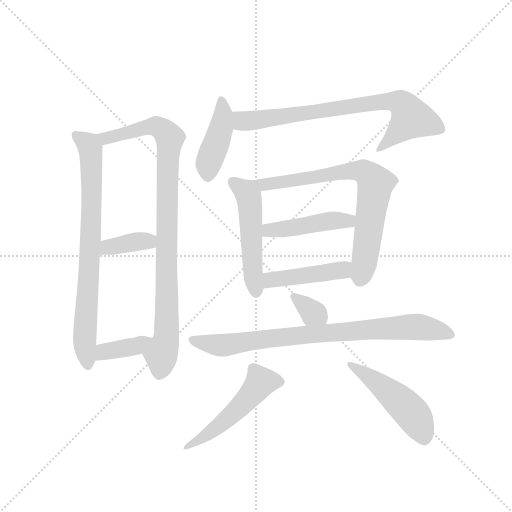
t = 0.00 s
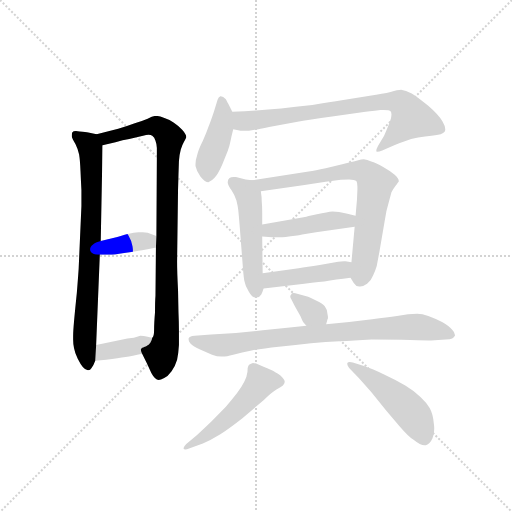
t = 2.00 s
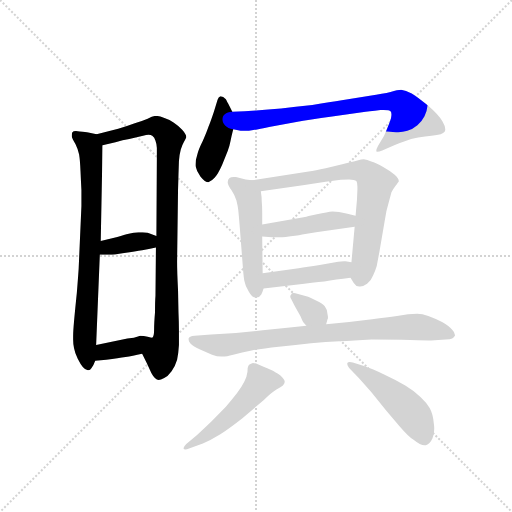
t = 4.00 s
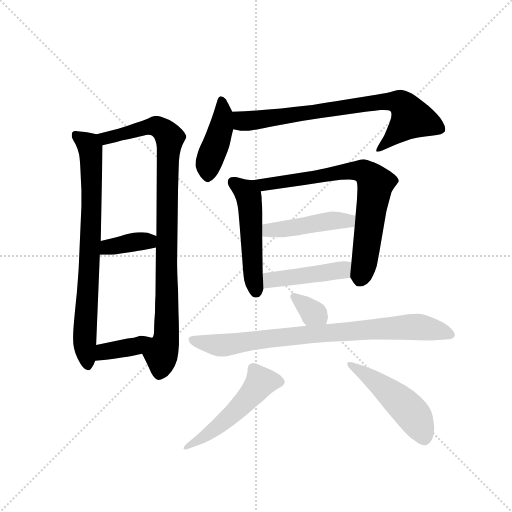
t = 6.00 s
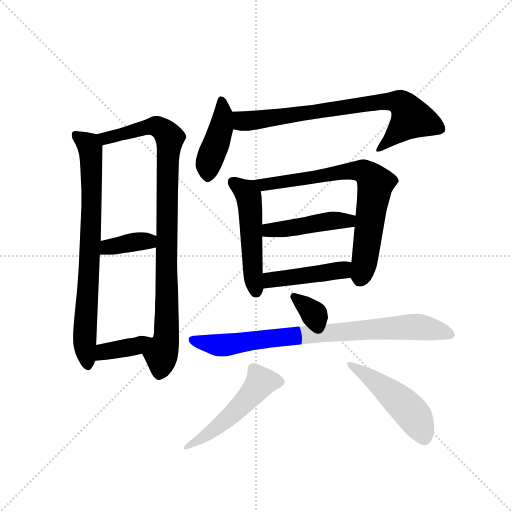
t = 8.00 s
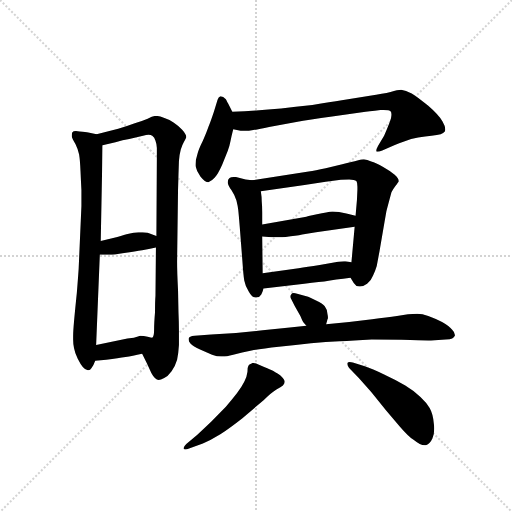
t = 10.00 s

The animated SVG that drew these frames (rendered in a browser with its animation timeline set to each time). Animation: 14 CSS @keyframes rules; one cycle of 10.00 s.

<svg version="1.1" viewBox="0 0 1024 1024" xmlns="http://www.w3.org/2000/svg">
  <g stroke="lightgray" stroke-dasharray="1,1" stroke-width="1" transform="scale(4, 4)">
    <line x1="0" y1="0" x2="256" y2="256"></line>
    <line x1="256" y1="0" x2="0" y2="256"></line>
    <line x1="128" y1="0" x2="128" y2="256"></line>
    <line x1="0" y1="128" x2="256" y2="128"></line>
  </g>
  <g transform="scale(0.92, -0.92) translate(60, -850)">
    <style type="text/css">
      
        @keyframes keyframes0 {
          from {
            stroke: blue;
            stroke-dashoffset: 777;
            stroke-width: 128;
          }
          72% {
            animation-timing-function: step-end;
            stroke: blue;
            stroke-dashoffset: 0;
            stroke-width: 128;
          }
          to {
            stroke: black;
            stroke-width: 1024;
          }
        }
        #make-me-a-hanzi-animation-0 {
          animation: keyframes0 0.88232421875s both;
          animation-delay: 0s;
          animation-timing-function: linear;
        }
      
        @keyframes keyframes1 {
          from {
            stroke: blue;
            stroke-dashoffset: 935;
            stroke-width: 128;
          }
          75% {
            animation-timing-function: step-end;
            stroke: blue;
            stroke-dashoffset: 0;
            stroke-width: 128;
          }
          to {
            stroke: black;
            stroke-width: 1024;
          }
        }
        #make-me-a-hanzi-animation-1 {
          animation: keyframes1 1.0109049479166667s both;
          animation-delay: 0.88232421875s;
          animation-timing-function: linear;
        }
      
        @keyframes keyframes2 {
          from {
            stroke: blue;
            stroke-dashoffset: 370;
            stroke-width: 128;
          }
          55% {
            animation-timing-function: step-end;
            stroke: blue;
            stroke-dashoffset: 0;
            stroke-width: 128;
          }
          to {
            stroke: black;
            stroke-width: 1024;
          }
        }
        #make-me-a-hanzi-animation-2 {
          animation: keyframes2 0.5511067708333334s both;
          animation-delay: 1.8932291666666667s;
          animation-timing-function: linear;
        }
      
        @keyframes keyframes3 {
          from {
            stroke: blue;
            stroke-dashoffset: 379;
            stroke-width: 128;
          }
          55% {
            animation-timing-function: step-end;
            stroke: blue;
            stroke-dashoffset: 0;
            stroke-width: 128;
          }
          to {
            stroke: black;
            stroke-width: 1024;
          }
        }
        #make-me-a-hanzi-animation-3 {
          animation: keyframes3 0.5584309895833334s both;
          animation-delay: 2.4443359375s;
          animation-timing-function: linear;
        }
      
        @keyframes keyframes4 {
          from {
            stroke: blue;
            stroke-dashoffset: 432;
            stroke-width: 128;
          }
          58% {
            animation-timing-function: step-end;
            stroke: blue;
            stroke-dashoffset: 0;
            stroke-width: 128;
          }
          to {
            stroke: black;
            stroke-width: 1024;
          }
        }
        #make-me-a-hanzi-animation-4 {
          animation: keyframes4 0.6015625s both;
          animation-delay: 3.0027669270833335s;
          animation-timing-function: linear;
        }
      
        @keyframes keyframes5 {
          from {
            stroke: blue;
            stroke-dashoffset: 767;
            stroke-width: 128;
          }
          71% {
            animation-timing-function: step-end;
            stroke: blue;
            stroke-dashoffset: 0;
            stroke-width: 128;
          }
          to {
            stroke: black;
            stroke-width: 1024;
          }
        }
        #make-me-a-hanzi-animation-5 {
          animation: keyframes5 0.8741861979166666s both;
          animation-delay: 3.6043294270833335s;
          animation-timing-function: linear;
        }
      
        @keyframes keyframes6 {
          from {
            stroke: blue;
            stroke-dashoffset: 512;
            stroke-width: 128;
          }
          63% {
            animation-timing-function: step-end;
            stroke: blue;
            stroke-dashoffset: 0;
            stroke-width: 128;
          }
          to {
            stroke: black;
            stroke-width: 1024;
          }
        }
        #make-me-a-hanzi-animation-6 {
          animation: keyframes6 0.6666666666666666s both;
          animation-delay: 4.478515625s;
          animation-timing-function: linear;
        }
      
        @keyframes keyframes7 {
          from {
            stroke: blue;
            stroke-dashoffset: 743;
            stroke-width: 128;
          }
          71% {
            animation-timing-function: step-end;
            stroke: blue;
            stroke-dashoffset: 0;
            stroke-width: 128;
          }
          to {
            stroke: black;
            stroke-width: 1024;
          }
        }
        #make-me-a-hanzi-animation-7 {
          animation: keyframes7 0.8546549479166666s both;
          animation-delay: 5.145182291666667s;
          animation-timing-function: linear;
        }
      
        @keyframes keyframes8 {
          from {
            stroke: blue;
            stroke-dashoffset: 451;
            stroke-width: 128;
          }
          59% {
            animation-timing-function: step-end;
            stroke: blue;
            stroke-dashoffset: 0;
            stroke-width: 128;
          }
          to {
            stroke: black;
            stroke-width: 1024;
          }
        }
        #make-me-a-hanzi-animation-8 {
          animation: keyframes8 0.6170247395833334s both;
          animation-delay: 5.999837239583334s;
          animation-timing-function: linear;
        }
      
        @keyframes keyframes9 {
          from {
            stroke: blue;
            stroke-dashoffset: 444;
            stroke-width: 128;
          }
          59% {
            animation-timing-function: step-end;
            stroke: blue;
            stroke-dashoffset: 0;
            stroke-width: 128;
          }
          to {
            stroke: black;
            stroke-width: 1024;
          }
        }
        #make-me-a-hanzi-animation-9 {
          animation: keyframes9 0.611328125s both;
          animation-delay: 6.616861979166667s;
          animation-timing-function: linear;
        }
      
        @keyframes keyframes10 {
          from {
            stroke: blue;
            stroke-dashoffset: 338;
            stroke-width: 128;
          }
          52% {
            animation-timing-function: step-end;
            stroke: blue;
            stroke-dashoffset: 0;
            stroke-width: 128;
          }
          to {
            stroke: black;
            stroke-width: 1024;
          }
        }
        #make-me-a-hanzi-animation-10 {
          animation: keyframes10 0.5250651041666666s both;
          animation-delay: 7.228190104166667s;
          animation-timing-function: linear;
        }
      
        @keyframes keyframes11 {
          from {
            stroke: blue;
            stroke-dashoffset: 826;
            stroke-width: 128;
          }
          73% {
            animation-timing-function: step-end;
            stroke: blue;
            stroke-dashoffset: 0;
            stroke-width: 128;
          }
          to {
            stroke: black;
            stroke-width: 1024;
          }
        }
        #make-me-a-hanzi-animation-11 {
          animation: keyframes11 0.9222005208333334s both;
          animation-delay: 7.753255208333334s;
          animation-timing-function: linear;
        }
      
        @keyframes keyframes12 {
          from {
            stroke: blue;
            stroke-dashoffset: 519;
            stroke-width: 128;
          }
          63% {
            animation-timing-function: step-end;
            stroke: blue;
            stroke-dashoffset: 0;
            stroke-width: 128;
          }
          to {
            stroke: black;
            stroke-width: 1024;
          }
        }
        #make-me-a-hanzi-animation-12 {
          animation: keyframes12 0.67236328125s both;
          animation-delay: 8.675455729166668s;
          animation-timing-function: linear;
        }
      
        @keyframes keyframes13 {
          from {
            stroke: blue;
            stroke-dashoffset: 496;
            stroke-width: 128;
          }
          62% {
            animation-timing-function: step-end;
            stroke: blue;
            stroke-dashoffset: 0;
            stroke-width: 128;
          }
          to {
            stroke: black;
            stroke-width: 1024;
          }
        }
        #make-me-a-hanzi-animation-13 {
          animation: keyframes13 0.6536458333333334s both;
          animation-delay: 9.347819010416668s;
          animation-timing-function: linear;
        }
      
    </style>
    
      <path d="M 150 558 L 132 562 Q 127 563 113 564 Q 109 565 105 565 Q 99 565 97 562 Q 96 559 96 556 L 96 553 Q 97 548 104 537 Q 110 525 112 514 Q 114 502 115 478 Q 116 455 117 437 L 117 402 L 111 266 Q 110 251 107 213 Q 103 174 101 152 Q 99 129 99 120 L 99 112 Q 99 101 101 93 Q 103 82 109 70 Q 115 58 120 52 Q 126 45 131 45 L 132 45 Q 136 45 139 50 Q 143 55 147 66 L 149 100 L 157 296 L 159 326 L 163 534 C 163 555 163 555 150 558 Z" fill="lightgray"></path>
    
      <path d="M 249 81 L 259 61 L 269 39 Q 277 24 285 24 Q 289 24 297 28 Q 305 32 313 43 Q 321 54 325 68 Q 328 82 329 100 L 329 130 Q 329 148 328 171 L 327 220 Q 325 258 325 281 L 327 436 L 328 470 L 329 500 Q 330 514 333 525 Q 336 535 340 542 Q 345 550 345 552 Q 345 558 336 568 Q 327 577 318 583 Q 309 590 296 594 Q 286 598 280 598 L 278 598 Q 273 598 261 592 Q 249 587 233 582 Q 217 576 197 570 L 150 558 C 121 551 134 527 163 534 L 191 541 Q 207 546 221 548 L 251 555 Q 258 557 263 557 Q 268 557 271 555 Q 276 552 278 544 Q 281 536 281 528 L 281 508 L 280 337 L 279 312 L 278 207 Q 277 195 277 171 Q 275 148 275 133 Q 275 118 271 116 C 265 87 238 103 249 81 Z" fill="lightgray"></path>
    
      <path d="M 157 296 L 179 296 Q 186 296 210 300 Q 235 304 249 306 Q 263 308 279 312 C 308 319 308 327 280 337 L 261 344 Q 257 345 250 345 L 241 345 Q 230 344 220 342 Q 211 340 195 335 L 159 326 C 130 319 127 296 157 296 Z" fill="lightgray"></path>
    
      <path d="M 147 66 L 171 68 Q 198 72 213 74 Q 227 76 249 81 C 278 88 301 111 271 116 Q 269 116 261 118 Q 252 120 245 120 L 231 116 L 217 114 L 149 100 C 120 94 117 64 147 66 Z" fill="lightgray"></path>
    
      <path d="M 445 607 L 439 619 Q 433 630 431 634 Q 425 641 420 641 L 419 641 Q 415 640 413 633 L 405 607 Q 397 583 393 574 Q 390 565 381 544 Q 371 524 369 514 Q 365 502 365 493 L 365 489 Q 367 478 376 466 Q 386 454 393 454 Q 400 456 407 464 Q 414 472 423 492 L 435 522 Q 439 532 441 543 Q 443 553 447 569 C 453 592 453 592 445 607 Z" fill="lightgray"></path>
    
      <path d="M 447 569 L 463 566 L 481 566 Q 493 567 525 574 L 584 585 Q 611 590 662 597 L 727 606 Q 741 608 767 611 L 774 611 Q 787 611 789 608 Q 791 606 791 601 Q 791 598 790 593 Q 787 583 783 574 Q 779 564 775 555 L 762 533 Q 758 526 758 522 L 758 521 Q 758 520 760 520 Q 764 520 771 523 L 797 534 Q 807 539 820 543 Q 833 548 849 551 Q 865 554 878 555 Q 891 556 898 558 Q 904 560 907 564 Q 908 566 908 569 Q 908 576 902 586 Q 894 600 871 620 Q 847 640 835 647 Q 822 654 812 655 Q 805 655 789 650 Q 773 646 744 642 L 683 632 Q 659 628 619 622 Q 581 618 551 614 Q 522 612 497 610 Q 473 608 445 607 C 415 606 417 574 447 569 Z" fill="lightgray"></path>
    
      <path d="M 488 458 L 474 460 L 453 465 L 448 465 Q 442 465 439 463 Q 435 460 435 454 Q 435 448 443 437 Q 451 425 454 414 Q 457 402 458 393 Q 459 384 461 359 L 467 282 Q 469 252 471 240 Q 473 228 481 216 Q 488 203 496 203 L 497 203 Q 505 204 508 210 Q 511 216 513 223 L 511 256 L 510 336 L 510 362 L 510 388 Q 510 403 509 412 Q 509 422 507 434 C 504 456 504 456 488 458 Z" fill="lightgray"></path>
    
      <path d="M 702 246 L 709 235 Q 713 228 721 227 L 723 227 Q 730 227 738 233 Q 747 240 751 251 Q 756 262 759 272 Q 761 282 765 304 L 776 368 L 780 391 Q 781 395 785 410 L 791 432 Q 794 438 800 446 Q 806 454 807 456 Q 807 462 798 470 Q 789 478 773 487 Q 757 496 747 499 Q 738 503 731 504 Q 726 504 717 501 Q 707 498 684 493 L 648 484 Q 625 479 611 477 L 488 458 C 458 453 477 430 507 434 L 602 448 L 648 455 L 681 459 Q 693 460 699 460 Q 711 460 715 456 Q 717 453 717 444 L 717 438 L 716 416 L 713 381 L 711 357 L 704 280 C 701 250 701 247 702 246 Z" fill="lightgray"></path>
    
      <path d="M 510 336 L 531 334 L 537 334 Q 545 334 561 335 Q 584 337 597 340 L 627 345 L 711 357 C 741 361 742 374 713 381 L 693 386 Q 676 390 663 390 Q 652 389 629 384 Q 606 379 603 378 L 510 362 C 480 357 480 339 510 336 Z" fill="lightgray"></path>
    
      <path d="M 513 223 L 583 231 Q 622 236 645 238 Q 669 242 702 246 C 732 250 734 275 704 280 L 691 282 L 688 282 Q 683 282 675 281 L 635 274 Q 607 270 589 267 L 511 256 C 481 252 483 220 513 223 Z" fill="lightgray"></path>
    
      <path d="M 649 145 L 652 156 Q 653 157 653 160 Q 653 163 652 167 Q 651 178 646 184 Q 642 190 627 197 Q 613 204 606 206 L 584 212 Q 581 213 579 213 Q 574 213 573 210 Q 571 208 571 206 Q 571 203 573 200 L 581 184 L 593 163 Q 597 153 599 150 Q 601 147 606 142 C 627 120 641 116 649 145 Z" fill="lightgray"></path>
    
      <path d="M 606 142 L 570 138 L 511 132 L 453 126 L 399 123 L 363 120 Q 351 119 350 114 L 350 112 Q 350 108 354 103 Q 360 96 375 90 L 401 79 Q 412 75 421 75 L 424 75 Q 432 75 447 79 Q 466 84 487 88 Q 509 92 546 96 Q 584 100 616 104 Q 649 107 678 108 Q 708 110 748 112 Q 796 112 832 111 Q 868 110 877 110 L 909 112 Q 919 112 923 114 Q 927 116 929 120 L 929 122 Q 929 127 923 133 Q 917 141 901 150 Q 885 158 871 163 Q 858 168 847 168 Q 839 168 827 167 L 803 163 Q 782 160 749 156 L 699 150 L 649 145 L 606 142 Z" fill="lightgray"></path>
    
      <path d="M 345 -115 Q 339 -121 339 -124 L 339 -125 Q 340 -127 343 -127 Q 346 -127 351 -125 L 381 -114 Q 398 -107 419 -94 Q 439 -81 467 -59 L 513 -20 Q 531 -3 541 3 Q 551 9 555 12 Q 559 16 559 20 Q 559 25 549 34 Q 537 42 531 45 Q 525 48 503 57 Q 494 61 490 61 Q 488 61 487 60 Q 481 58 480 55 Q 478 52 478 42 Q 477 32 471 20 Q 465 8 455 -5 Q 445 -18 431 -34 L 399 -67 L 369 -95 L 345 -115 Z" fill="lightgray"></path>
    
      <path d="M 707 62 Q 703 63 700 63 Q 697 63 695 61 L 695 58 Q 695 55 699 50 L 720 28 L 747 -2 L 779 -42 L 809 -77 Q 828 -99 839 -106 Q 854 -118 863 -118 L 866 -118 Q 875 -114 880 -103 Q 884 -95 884 -82 Q 884 -76 883 -70 Q 881 -49 874 -37 Q 867 -25 854 -13 Q 841 0 821 12 Q 801 24 775 36 Q 749 49 733 54 L 707 62 Z" fill="lightgray"></path>
    
    
      <clipPath id="make-me-a-hanzi-clip-0">
        <path d="M 150 558 L 132 562 Q 127 563 113 564 Q 109 565 105 565 Q 99 565 97 562 Q 96 559 96 556 L 96 553 Q 97 548 104 537 Q 110 525 112 514 Q 114 502 115 478 Q 116 455 117 437 L 117 402 L 111 266 Q 110 251 107 213 Q 103 174 101 152 Q 99 129 99 120 L 99 112 Q 99 101 101 93 Q 103 82 109 70 Q 115 58 120 52 Q 126 45 131 45 L 132 45 Q 136 45 139 50 Q 143 55 147 66 L 149 100 L 157 296 L 159 326 L 163 534 C 163 555 163 555 150 558 Z"></path>
      </clipPath>
      <path clip-path="url(#make-me-a-hanzi-clip-0)" d="M 103 558 L 133 535 L 139 497 L 134 259 L 124 116 L 132 53" fill="none" id="make-me-a-hanzi-animation-0" stroke-dasharray="649 1298" stroke-linecap="round"></path>
    
      <clipPath id="make-me-a-hanzi-clip-1">
        <path d="M 249 81 L 259 61 L 269 39 Q 277 24 285 24 Q 289 24 297 28 Q 305 32 313 43 Q 321 54 325 68 Q 328 82 329 100 L 329 130 Q 329 148 328 171 L 327 220 Q 325 258 325 281 L 327 436 L 328 470 L 329 500 Q 330 514 333 525 Q 336 535 340 542 Q 345 550 345 552 Q 345 558 336 568 Q 327 577 318 583 Q 309 590 296 594 Q 286 598 280 598 L 278 598 Q 273 598 261 592 Q 249 587 233 582 Q 217 576 197 570 L 150 558 C 121 551 134 527 163 534 L 191 541 Q 207 546 221 548 L 251 555 Q 258 557 263 557 Q 268 557 271 555 Q 276 552 278 544 Q 281 536 281 528 L 281 508 L 280 337 L 279 312 L 278 207 Q 277 195 277 171 Q 275 148 275 133 Q 275 118 271 116 C 265 87 238 103 249 81 Z"></path>
      </clipPath>
      <path clip-path="url(#make-me-a-hanzi-clip-1)" d="M 157 554 L 171 550 L 274 576 L 293 569 L 309 548 L 304 500 L 302 123 L 290 79 L 287 38" fill="none" id="make-me-a-hanzi-animation-1" stroke-dasharray="807 1614" stroke-linecap="round"></path>
    
      <clipPath id="make-me-a-hanzi-clip-2">
        <path d="M 157 296 L 179 296 Q 186 296 210 300 Q 235 304 249 306 Q 263 308 279 312 C 308 319 308 327 280 337 L 261 344 Q 257 345 250 345 L 241 345 Q 230 344 220 342 Q 211 340 195 335 L 159 326 C 130 319 127 296 157 296 Z"></path>
      </clipPath>
      <path clip-path="url(#make-me-a-hanzi-clip-2)" d="M 163 303 L 181 314 L 272 331" fill="none" id="make-me-a-hanzi-animation-2" stroke-dasharray="242 484" stroke-linecap="round"></path>
    
      <clipPath id="make-me-a-hanzi-clip-3">
        <path d="M 147 66 L 171 68 Q 198 72 213 74 Q 227 76 249 81 C 278 88 301 111 271 116 Q 269 116 261 118 Q 252 120 245 120 L 231 116 L 217 114 L 149 100 C 120 94 117 64 147 66 Z"></path>
      </clipPath>
      <path clip-path="url(#make-me-a-hanzi-clip-3)" d="M 153 71 L 166 85 L 237 97 L 265 112" fill="none" id="make-me-a-hanzi-animation-3" stroke-dasharray="251 502" stroke-linecap="round"></path>
    
      <clipPath id="make-me-a-hanzi-clip-4">
        <path d="M 445 607 L 439 619 Q 433 630 431 634 Q 425 641 420 641 L 419 641 Q 415 640 413 633 L 405 607 Q 397 583 393 574 Q 390 565 381 544 Q 371 524 369 514 Q 365 502 365 493 L 365 489 Q 367 478 376 466 Q 386 454 393 454 Q 400 456 407 464 Q 414 472 423 492 L 435 522 Q 439 532 441 543 Q 443 553 447 569 C 453 592 453 592 445 607 Z"></path>
      </clipPath>
      <path clip-path="url(#make-me-a-hanzi-clip-4)" d="M 420 634 L 425 605 L 421 574 L 392 492 L 392 464" fill="none" id="make-me-a-hanzi-animation-4" stroke-dasharray="304 608" stroke-linecap="round"></path>
    
      <clipPath id="make-me-a-hanzi-clip-5">
        <path d="M 447 569 L 463 566 L 481 566 Q 493 567 525 574 L 584 585 Q 611 590 662 597 L 727 606 Q 741 608 767 611 L 774 611 Q 787 611 789 608 Q 791 606 791 601 Q 791 598 790 593 Q 787 583 783 574 Q 779 564 775 555 L 762 533 Q 758 526 758 522 L 758 521 Q 758 520 760 520 Q 764 520 771 523 L 797 534 Q 807 539 820 543 Q 833 548 849 551 Q 865 554 878 555 Q 891 556 898 558 Q 904 560 907 564 Q 908 566 908 569 Q 908 576 902 586 Q 894 600 871 620 Q 847 640 835 647 Q 822 654 812 655 Q 805 655 789 650 Q 773 646 744 642 L 683 632 Q 659 628 619 622 Q 581 618 551 614 Q 522 612 497 610 Q 473 608 445 607 C 415 606 417 574 447 569 Z"></path>
      </clipPath>
      <path clip-path="url(#make-me-a-hanzi-clip-5)" d="M 452 601 L 468 587 L 483 587 L 772 629 L 811 626 L 835 593 L 760 522" fill="none" id="make-me-a-hanzi-animation-5" stroke-dasharray="639 1278" stroke-linecap="round"></path>
    
      <clipPath id="make-me-a-hanzi-clip-6">
        <path d="M 488 458 L 474 460 L 453 465 L 448 465 Q 442 465 439 463 Q 435 460 435 454 Q 435 448 443 437 Q 451 425 454 414 Q 457 402 458 393 Q 459 384 461 359 L 467 282 Q 469 252 471 240 Q 473 228 481 216 Q 488 203 496 203 L 497 203 Q 505 204 508 210 Q 511 216 513 223 L 511 256 L 510 336 L 510 362 L 510 388 Q 510 403 509 412 Q 509 422 507 434 C 504 456 504 456 488 458 Z"></path>
      </clipPath>
      <path clip-path="url(#make-me-a-hanzi-clip-6)" d="M 446 455 L 480 424 L 489 259 L 497 215" fill="none" id="make-me-a-hanzi-animation-6" stroke-dasharray="384 768" stroke-linecap="round"></path>
    
      <clipPath id="make-me-a-hanzi-clip-7">
        <path d="M 702 246 L 709 235 Q 713 228 721 227 L 723 227 Q 730 227 738 233 Q 747 240 751 251 Q 756 262 759 272 Q 761 282 765 304 L 776 368 L 780 391 Q 781 395 785 410 L 791 432 Q 794 438 800 446 Q 806 454 807 456 Q 807 462 798 470 Q 789 478 773 487 Q 757 496 747 499 Q 738 503 731 504 Q 726 504 717 501 Q 707 498 684 493 L 648 484 Q 625 479 611 477 L 488 458 C 458 453 477 430 507 434 L 602 448 L 648 455 L 681 459 Q 693 460 699 460 Q 711 460 715 456 Q 717 453 717 444 L 717 438 L 716 416 L 713 381 L 711 357 L 704 280 C 701 250 701 247 702 246 Z"></path>
      </clipPath>
      <path clip-path="url(#make-me-a-hanzi-clip-7)" d="M 496 455 L 513 449 L 553 453 L 708 479 L 729 478 L 742 469 L 756 451 L 730 266 L 722 242" fill="none" id="make-me-a-hanzi-animation-7" stroke-dasharray="615 1230" stroke-linecap="round"></path>
    
      <clipPath id="make-me-a-hanzi-clip-8">
        <path d="M 510 336 L 531 334 L 537 334 Q 545 334 561 335 Q 584 337 597 340 L 627 345 L 711 357 C 741 361 742 374 713 381 L 693 386 Q 676 390 663 390 Q 652 389 629 384 Q 606 379 603 378 L 510 362 C 480 357 480 339 510 336 Z"></path>
      </clipPath>
      <path clip-path="url(#make-me-a-hanzi-clip-8)" d="M 516 343 L 525 349 L 652 369 L 694 370 L 706 376" fill="none" id="make-me-a-hanzi-animation-8" stroke-dasharray="323 646" stroke-linecap="round"></path>
    
      <clipPath id="make-me-a-hanzi-clip-9">
        <path d="M 513 223 L 583 231 Q 622 236 645 238 Q 669 242 702 246 C 732 250 734 275 704 280 L 691 282 L 688 282 Q 683 282 675 281 L 635 274 Q 607 270 589 267 L 511 256 C 481 252 483 220 513 223 Z"></path>
      </clipPath>
      <path clip-path="url(#make-me-a-hanzi-clip-9)" d="M 519 229 L 537 243 L 676 261 L 697 275" fill="none" id="make-me-a-hanzi-animation-9" stroke-dasharray="316 632" stroke-linecap="round"></path>
    
      <clipPath id="make-me-a-hanzi-clip-10">
        <path d="M 649 145 L 652 156 Q 653 157 653 160 Q 653 163 652 167 Q 651 178 646 184 Q 642 190 627 197 Q 613 204 606 206 L 584 212 Q 581 213 579 213 Q 574 213 573 210 Q 571 208 571 206 Q 571 203 573 200 L 581 184 L 593 163 Q 597 153 599 150 Q 601 147 606 142 C 627 120 641 116 649 145 Z"></path>
      </clipPath>
      <path clip-path="url(#make-me-a-hanzi-clip-10)" d="M 578 205 L 641 153" fill="none" id="make-me-a-hanzi-animation-10" stroke-dasharray="210 420" stroke-linecap="round"></path>
    
      <clipPath id="make-me-a-hanzi-clip-11">
        <path d="M 606 142 L 570 138 L 511 132 L 453 126 L 399 123 L 363 120 Q 351 119 350 114 L 350 112 Q 350 108 354 103 Q 360 96 375 90 L 401 79 Q 412 75 421 75 L 424 75 Q 432 75 447 79 Q 466 84 487 88 Q 509 92 546 96 Q 584 100 616 104 Q 649 107 678 108 Q 708 110 748 112 Q 796 112 832 111 Q 868 110 877 110 L 909 112 Q 919 112 923 114 Q 927 116 929 120 L 929 122 Q 929 127 923 133 Q 917 141 901 150 Q 885 158 871 163 Q 858 168 847 168 Q 839 168 827 167 L 803 163 Q 782 160 749 156 L 699 150 L 649 145 L 606 142 Z"></path>
      </clipPath>
      <path clip-path="url(#make-me-a-hanzi-clip-11)" d="M 358 113 L 388 103 L 426 100 L 614 124 L 826 139 L 866 137 L 922 121" fill="none" id="make-me-a-hanzi-animation-11" stroke-dasharray="698 1396" stroke-linecap="round"></path>
    
      <clipPath id="make-me-a-hanzi-clip-12">
        <path d="M 345 -115 Q 339 -121 339 -124 L 339 -125 Q 340 -127 343 -127 Q 346 -127 351 -125 L 381 -114 Q 398 -107 419 -94 Q 439 -81 467 -59 L 513 -20 Q 531 -3 541 3 Q 551 9 555 12 Q 559 16 559 20 Q 559 25 549 34 Q 537 42 531 45 Q 525 48 503 57 Q 494 61 490 61 Q 488 61 487 60 Q 481 58 480 55 Q 478 52 478 42 Q 477 32 471 20 Q 465 8 455 -5 Q 445 -18 431 -34 L 399 -67 L 369 -95 L 345 -115 Z"></path>
      </clipPath>
      <path clip-path="url(#make-me-a-hanzi-clip-12)" d="M 550 20 L 507 19 L 436 -59 L 342 -124" fill="none" id="make-me-a-hanzi-animation-12" stroke-dasharray="391 782" stroke-linecap="round"></path>
    
      <clipPath id="make-me-a-hanzi-clip-13">
        <path d="M 707 62 Q 703 63 700 63 Q 697 63 695 61 L 695 58 Q 695 55 699 50 L 720 28 L 747 -2 L 779 -42 L 809 -77 Q 828 -99 839 -106 Q 854 -118 863 -118 L 866 -118 Q 875 -114 880 -103 Q 884 -95 884 -82 Q 884 -76 883 -70 Q 881 -49 874 -37 Q 867 -25 854 -13 Q 841 0 821 12 Q 801 24 775 36 Q 749 49 733 54 L 707 62 Z"></path>
      </clipPath>
      <path clip-path="url(#make-me-a-hanzi-clip-13)" d="M 699 60 L 817 -29 L 842 -57 L 865 -107" fill="none" id="make-me-a-hanzi-animation-13" stroke-dasharray="368 736" stroke-linecap="round"></path>
    
  </g>
</svg>
